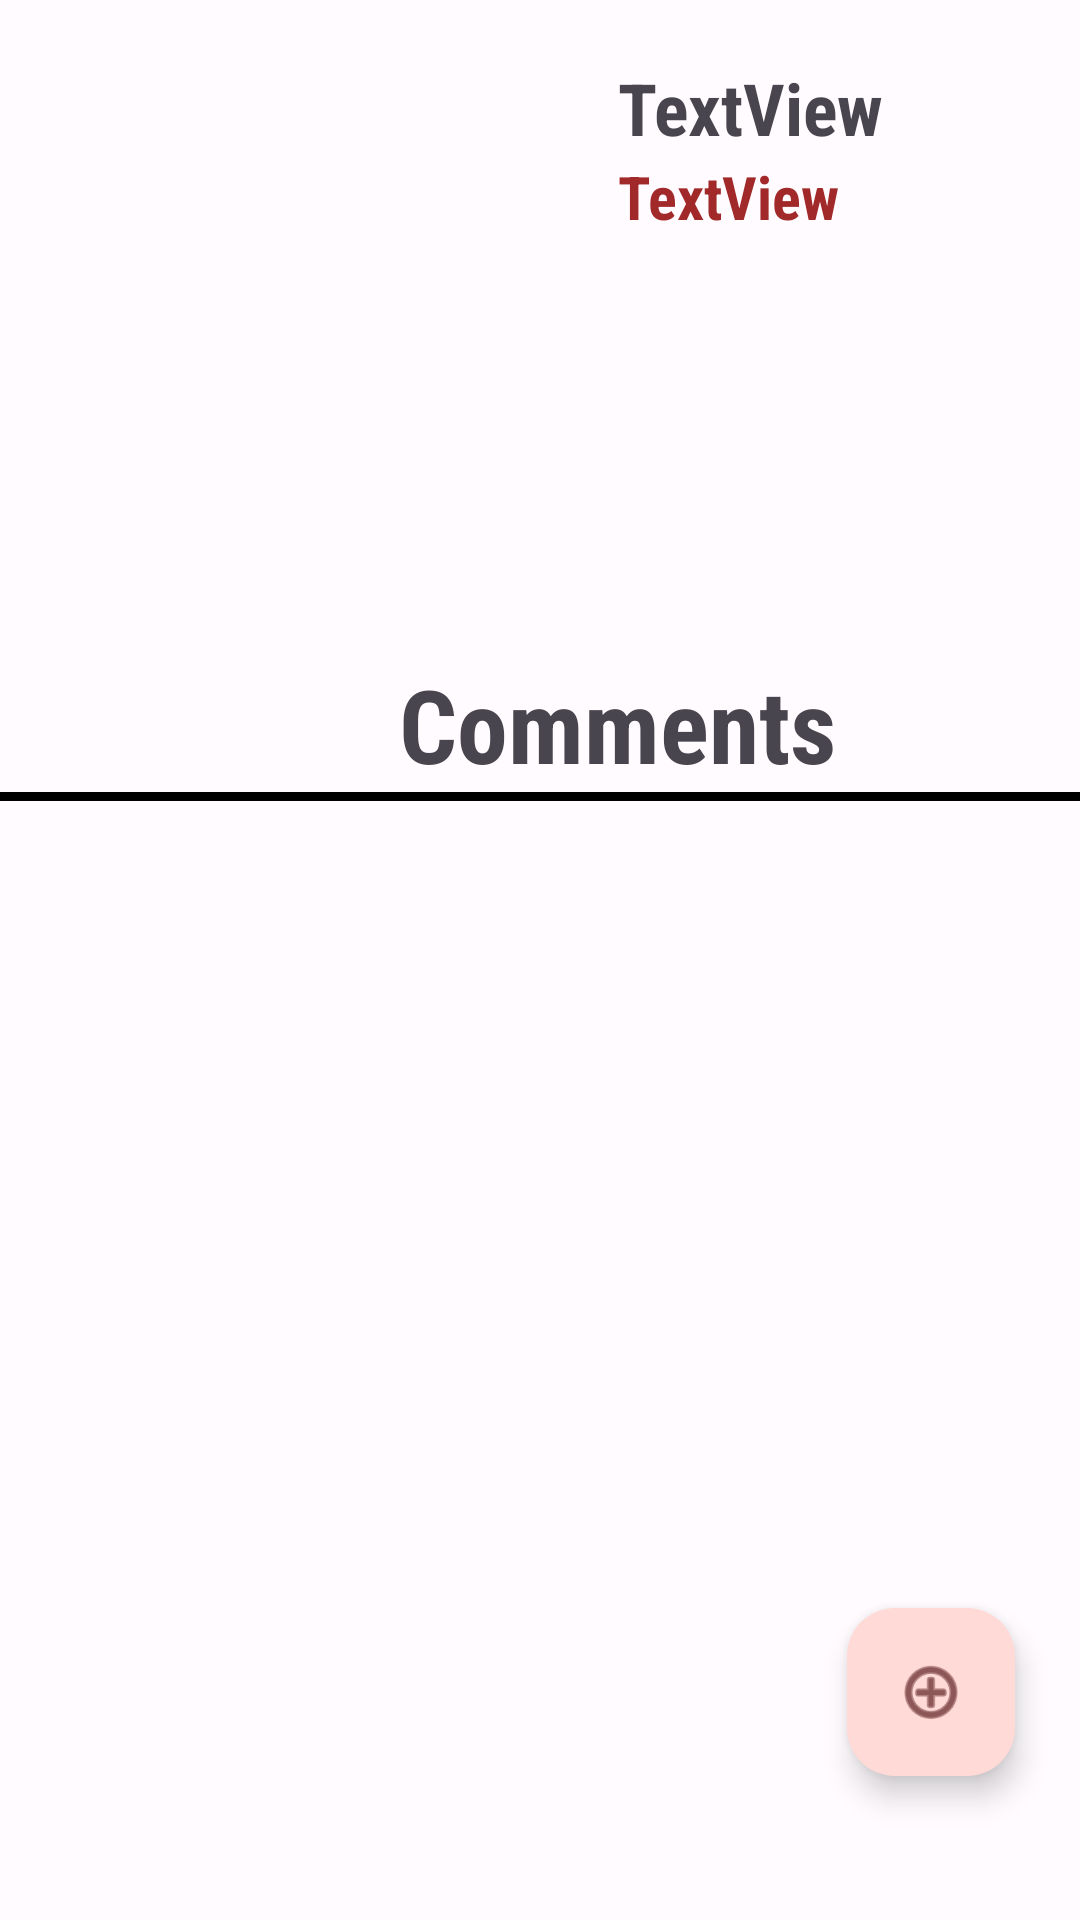

Reconstruct the res/layout file that produces this screen, plus the resources it refers to.
<!-- AndroidManifest.xml: application theme Theme.DataOfThronesAPI -->
<!-- res/layout/fragment_fav_character_details.xml -->
<?xml version="1.0" encoding="utf-8"?>
<androidx.constraintlayout.widget.ConstraintLayout xmlns:android="http://schemas.android.com/apk/res/android"
    xmlns:app="http://schemas.android.com/apk/res-auto"
    xmlns:tools="http://schemas.android.com/tools"
    android:layout_width="match_parent"
    android:layout_height="match_parent">

    <ProgressBar
        android:id="@+id/pbLoadingDetails"
        style="?android:attr/progressBarStyle"
        android:layout_width="0dp"
        android:layout_height="0dp"
        android:background="#FAF9F9"
        android:visibility="gone"
        app:layout_constraintBottom_toBottomOf="parent"
        app:layout_constraintEnd_toEndOf="parent"
        app:layout_constraintStart_toStartOf="parent"
        app:layout_constraintTop_toTopOf="parent" />

    <View
        android:id="@+id/view2"
        android:layout_width="0dp"
        android:layout_height="3dp"
        android:layout_marginTop="64dp"
        android:background="#000000"
        app:layout_constraintEnd_toEndOf="parent"
        app:layout_constraintHorizontal_bias="0.0"
        app:layout_constraintStart_toStartOf="parent"
        app:layout_constraintTop_toBottomOf="@+id/imageDetail" />

    <ImageView
        android:id="@+id/imageDetail"
        android:layout_width="174dp"
        android:layout_height="184dp"
        android:layout_marginStart="16dp"
        android:layout_marginTop="16dp"
        android:layout_marginEnd="8dp"
        app:layout_constraintBottom_toBottomOf="parent"
        app:layout_constraintEnd_toEndOf="parent"
        app:layout_constraintHorizontal_bias="0.0"
        app:layout_constraintStart_toStartOf="parent"
        app:layout_constraintTop_toTopOf="parent"
        app:layout_constraintVertical_bias="0.0" />

    <Button
        android:id="@+id/btnBack"
        style="@style/Widget.AppCompat.Button"
        android:layout_width="140dp"
        android:layout_height="47dp"
        android:layout_marginBottom="8dp"
        android:text="@string/back"
        android:textAllCaps="true"
        android:textSize="16sp"
        android:textStyle="bold"
        app:layout_constraintBottom_toBottomOf="parent"
        app:layout_constraintEnd_toEndOf="parent"
        app:layout_constraintHorizontal_bias="0.498"
        app:layout_constraintStart_toStartOf="parent"
        app:layout_constraintTop_toBottomOf="@+id/rvComentarios"
        app:layout_constraintVertical_bias="0.822" />

    <TextView
        android:id="@+id/tvFullName"
        android:layout_width="wrap_content"
        android:layout_height="wrap_content"
        android:layout_marginStart="16dp"
        android:layout_marginEnd="28dp"
        android:autoSizeTextType="none"
        android:fontFamily="sans-serif-condensed"
        android:text="TextView"
        android:textAlignment="center"
        android:textSize="24sp"
        android:textStyle="bold"
        app:layout_constraintBottom_toBottomOf="@+id/imageDetail"
        app:layout_constraintEnd_toEndOf="parent"
        app:layout_constraintHorizontal_bias="0.0"
        app:layout_constraintStart_toEndOf="@+id/imageDetail"
        app:layout_constraintTop_toTopOf="parent"
        app:layout_constraintVertical_bias="0.117" />

    <TextView
        android:id="@+id/tvTitle"
        android:layout_width="183dp"
        android:layout_height="67dp"
        android:layout_marginEnd="16dp"
        android:autoSizeTextType="none"
        android:fontFamily="sans-serif-condensed"
        android:text="TextView"
        android:textAlignment="viewStart"
        android:textAllCaps="false"
        android:textColor="#A12929"
        android:textSize="20sp"
        android:textStyle="bold"
        app:layout_constraintEnd_toEndOf="parent"
        app:layout_constraintHorizontal_bias="0.0"
        app:layout_constraintStart_toStartOf="@+id/tvFullName"
        app:layout_constraintTop_toBottomOf="@+id/tvFullName" />

    <androidx.recyclerview.widget.RecyclerView
        android:id="@+id/rvComentarios"
        android:layout_width="410dp"
        android:layout_height="406dp"
        android:layout_marginStart="1dp"
        android:layout_marginTop="32dp"
        android:layout_marginEnd="1dp"
        app:layout_constraintEnd_toEndOf="parent"
        app:layout_constraintHorizontal_bias="1.0"
        app:layout_constraintStart_toStartOf="parent"
        app:layout_constraintTop_toBottomOf="@+id/view2" />

    <ImageView
        android:id="@+id/imageView3"
        android:layout_width="51dp"
        android:layout_height="58dp"
        app:layout_constraintBottom_toTopOf="@+id/view2"
        app:layout_constraintEnd_toEndOf="parent"
        app:layout_constraintHorizontal_bias="0.905"
        app:layout_constraintStart_toEndOf="@+id/imageDetail"
        app:layout_constraintTop_toTopOf="parent"
        app:layout_constraintVertical_bias="0.747"
        app:srcCompat="@drawable/selected_star" />

    <com.google.android.material.floatingactionbutton.FloatingActionButton
        android:id="@+id/floatingActionButton2"
        android:layout_width="wrap_content"
        android:layout_height="wrap_content"
        android:layout_marginEnd="8dp"
        android:layout_marginBottom="48dp"
        android:clickable="true"
        app:layout_constraintBottom_toBottomOf="parent"
        app:layout_constraintEnd_toEndOf="parent"
        app:layout_constraintHorizontal_bias="0.954"
        app:layout_constraintStart_toStartOf="parent"
        app:srcCompat="@android:drawable/ic_menu_add" />

    <TextView
        android:id="@+id/tvComments"
        android:layout_width="wrap_content"
        android:layout_height="wrap_content"
        android:layout_marginStart="133dp"
        android:layout_marginEnd="133dp"
        android:fontFamily="sans-serif-condensed"
        android:text="@string/comments"
        android:textSize="34sp"
        android:textStyle="bold"
        app:layout_constraintBottom_toTopOf="@+id/view2"
        app:layout_constraintEnd_toEndOf="parent"
        app:layout_constraintHorizontal_bias="0.0"
        app:layout_constraintStart_toStartOf="parent"
        app:layout_constraintTop_toBottomOf="@+id/imageDetail"
        app:layout_constraintVertical_bias="1.0" />

</androidx.constraintlayout.widget.ConstraintLayout>
<!-- resources referenced by this layout -->
<resources>
  <string name="back">Back</string>
  <string name="comments">Comments</string>
  <style name="Theme.DataOfThronesAPI" parent="Base.Theme.DataOfThronesAPI" />
  <style name="Base.Theme.DataOfThronesAPI" parent="Theme.Material3.DayNight.NoActionBar">
          <item name="colorPrimary">@color/md_theme_light_primary</item>
          <item name="colorOnPrimary">@color/md_theme_light_onPrimary</item>
          <item name="colorPrimaryContainer">@color/md_theme_light_primaryContainer</item>
          <item name="colorOnPrimaryContainer">@color/md_theme_light_onPrimaryContainer</item>
          <item name="colorSecondary">@color/md_theme_light_secondary</item>
          <item name="colorOnSecondary">@color/md_theme_light_onSecondary</item>
          <item name="colorSecondaryContainer">@color/md_theme_light_secondaryContainer</item>
          <item name="colorOnSecondaryContainer">@color/md_theme_light_onSecondaryContainer</item>
          <item name="colorTertiary">@color/md_theme_light_tertiary</item>
          <item name="colorOnTertiary">@color/md_theme_light_onTertiary</item>
          <item name="colorTertiaryContainer">@color/md_theme_light_tertiaryContainer</item>
          <item name="colorOnTertiaryContainer">@color/md_theme_light_onTertiaryContainer</item>
          <item name="colorError">@color/md_theme_light_error</item>
          <item name="colorErrorContainer">@color/md_theme_light_errorContainer</item>
          <item name="colorOnError">@color/md_theme_light_onError</item>
          <item name="colorOnErrorContainer">@color/md_theme_light_onErrorContainer</item>
          <item name="android:colorBackground">@color/md_theme_light_background</item>
          <item name="colorOnBackground">@color/md_theme_light_onBackground</item>
          <item name="colorSurface">@color/md_theme_light_surface</item>
          <item name="colorOnSurface">@color/md_theme_light_onSurface</item>
          <item name="colorSurfaceVariant">@color/md_theme_light_surfaceVariant</item>
          <item name="colorOnSurfaceVariant">@color/md_theme_light_onSurfaceVariant</item>
          <item name="colorOutline">@color/md_theme_light_outline</item>
          <item name="colorOnSurfaceInverse">@color/md_theme_light_inverseOnSurface</item>
          <item name="colorSurfaceInverse">@color/md_theme_light_inverseSurface</item>
          <item name="colorPrimaryInverse">@color/md_theme_light_inversePrimary</item>
      </style>
  <color name="md_theme_light_primary">#C0001F</color>
  <color name="md_theme_light_onPrimary">#FFFFFF</color>
  <color name="md_theme_light_primaryContainer">#FFDAD7</color>
  <color name="md_theme_light_onPrimaryContainer">#410004</color>
  <color name="md_theme_light_secondary">#B91445</color>
  <color name="md_theme_light_onSecondary">#FFFFFF</color>
  <color name="md_theme_light_secondaryContainer">#FFD9DC</color>
  <color name="md_theme_light_onSecondaryContainer">#400011</color>
  <color name="md_theme_light_tertiary">#9E3B62</color>
  <color name="md_theme_light_onTertiary">#FFFFFF</color>
  <color name="md_theme_light_tertiaryContainer">#FFD9E2</color>
  <color name="md_theme_light_onTertiaryContainer">#3E001D</color>
  <color name="md_theme_light_error">#BA1A1A</color>
  <color name="md_theme_light_errorContainer">#FFDAD6</color>
  <color name="md_theme_light_onError">#FFFFFF</color>
  <color name="md_theme_light_onErrorContainer">#410002</color>
  <color name="md_theme_light_background">#FFFBFF</color>
  <color name="md_theme_light_onBackground">#201A1A</color>
  <color name="md_theme_light_surface">#FFFBFF</color>
  <color name="md_theme_light_onSurface">#201A1A</color>
  <color name="md_theme_light_surfaceVariant">#F5DDDB</color>
  <color name="md_theme_light_onSurfaceVariant">#534342</color>
  <color name="md_theme_light_outline">#857371</color>
  <color name="md_theme_light_inverseOnSurface">#FBEEEC</color>
  <color name="md_theme_light_inverseSurface">#362F2E</color>
  <color name="md_theme_light_inversePrimary">#FFB3AE</color>
</resources>
